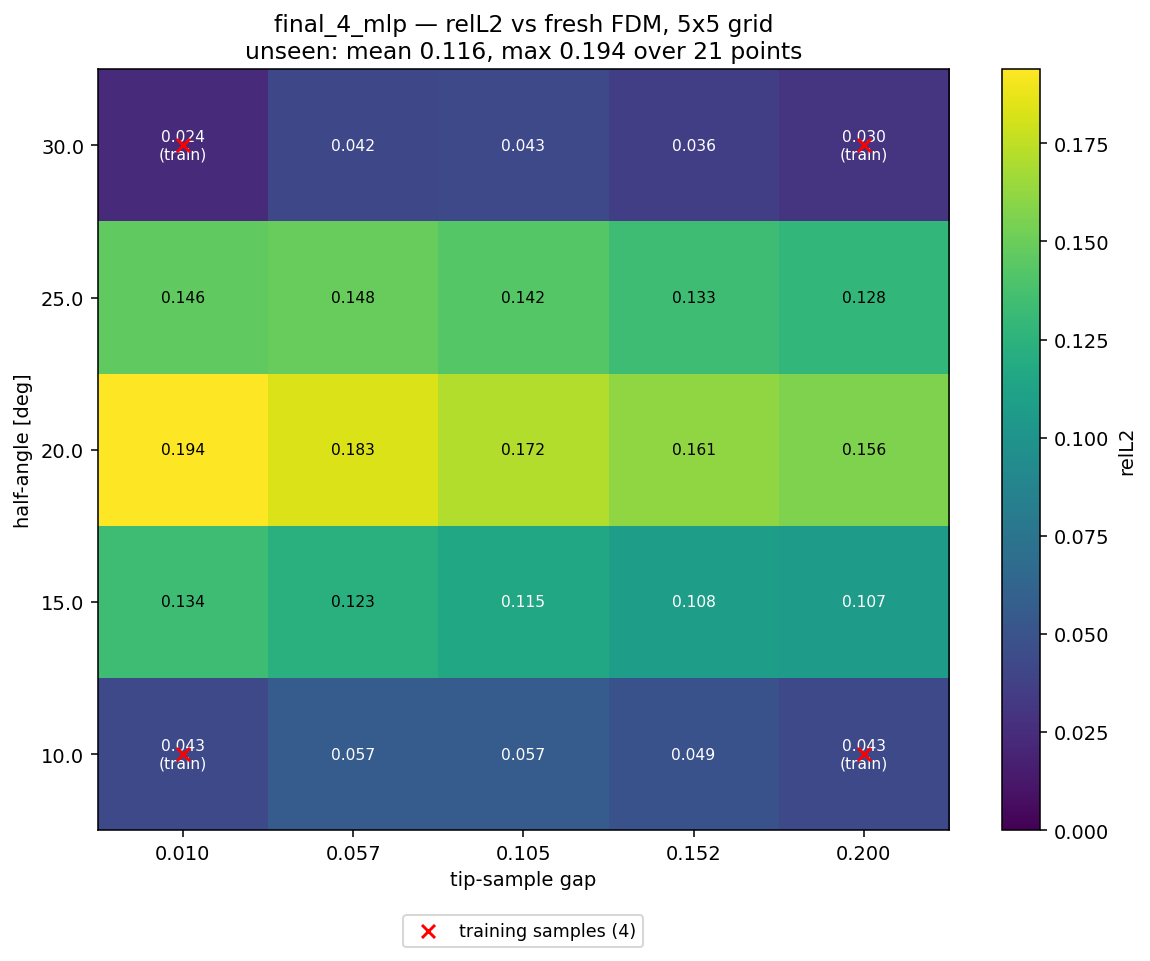

Values plotted in this chart, from the file beside it:
alpha_deg, apex_y, gap, relL2, seen, dist_to_nearest_train
10, 0.41, 0.01000, 4.313137e-02, 1, 0.00000
10, 0.4575, 0.05750, 5.670934e-02, 0, 0.25
10, 0.505, 0.105, 5.665694e-02, 0, 0.5
10, 0.5525, 0.1525, 4.871433e-02, 0, 0.25
10, 0.6, 0.2, 4.254933e-02, 1, 0.00000
15, 0.41, 0.01000, 1.337509e-01, 0, 0.25
15, 0.4575, 0.05750, 1.230773e-01, 0, 0.3535
15, 0.505, 0.105, 1.151825e-01, 0, 0.559
15, 0.5525, 0.1525, 1.084974e-01, 0, 0.3535
15, 0.6, 0.2, 1.069441e-01, 0, 0.25
20, 0.41, 0.01000, 1.938314e-01, 0, 0.5
20, 0.4575, 0.05750, 1.833370e-01, 0, 0.559
20, 0.505, 0.105, 1.717738e-01, 0, 0.7071
20, 0.5525, 0.1525, 1.614575e-01, 0, 0.559
20, 0.6, 0.2, 1.560753e-01, 0, 0.5
25, 0.41, 0.01000, 1.462385e-01, 0, 0.25
25, 0.4575, 0.05750, 1.484299e-01, 0, 0.3535
25, 0.505, 0.105, 1.424009e-01, 0, 0.559
25, 0.5525, 0.1525, 1.334403e-01, 0, 0.3535
25, 0.6, 0.2, 1.281566e-01, 0, 0.25
30, 0.41, 0.01000, 2.416046e-02, 1, 0.00000
30, 0.4575, 0.05750, 4.167710e-02, 0, 0.25
30, 0.505, 0.105, 4.300827e-02, 0, 0.5
30, 0.5525, 0.1525, 3.594250e-02, 0, 0.25
30, 0.6, 0.2, 2.999719e-02, 1, 0.00000
